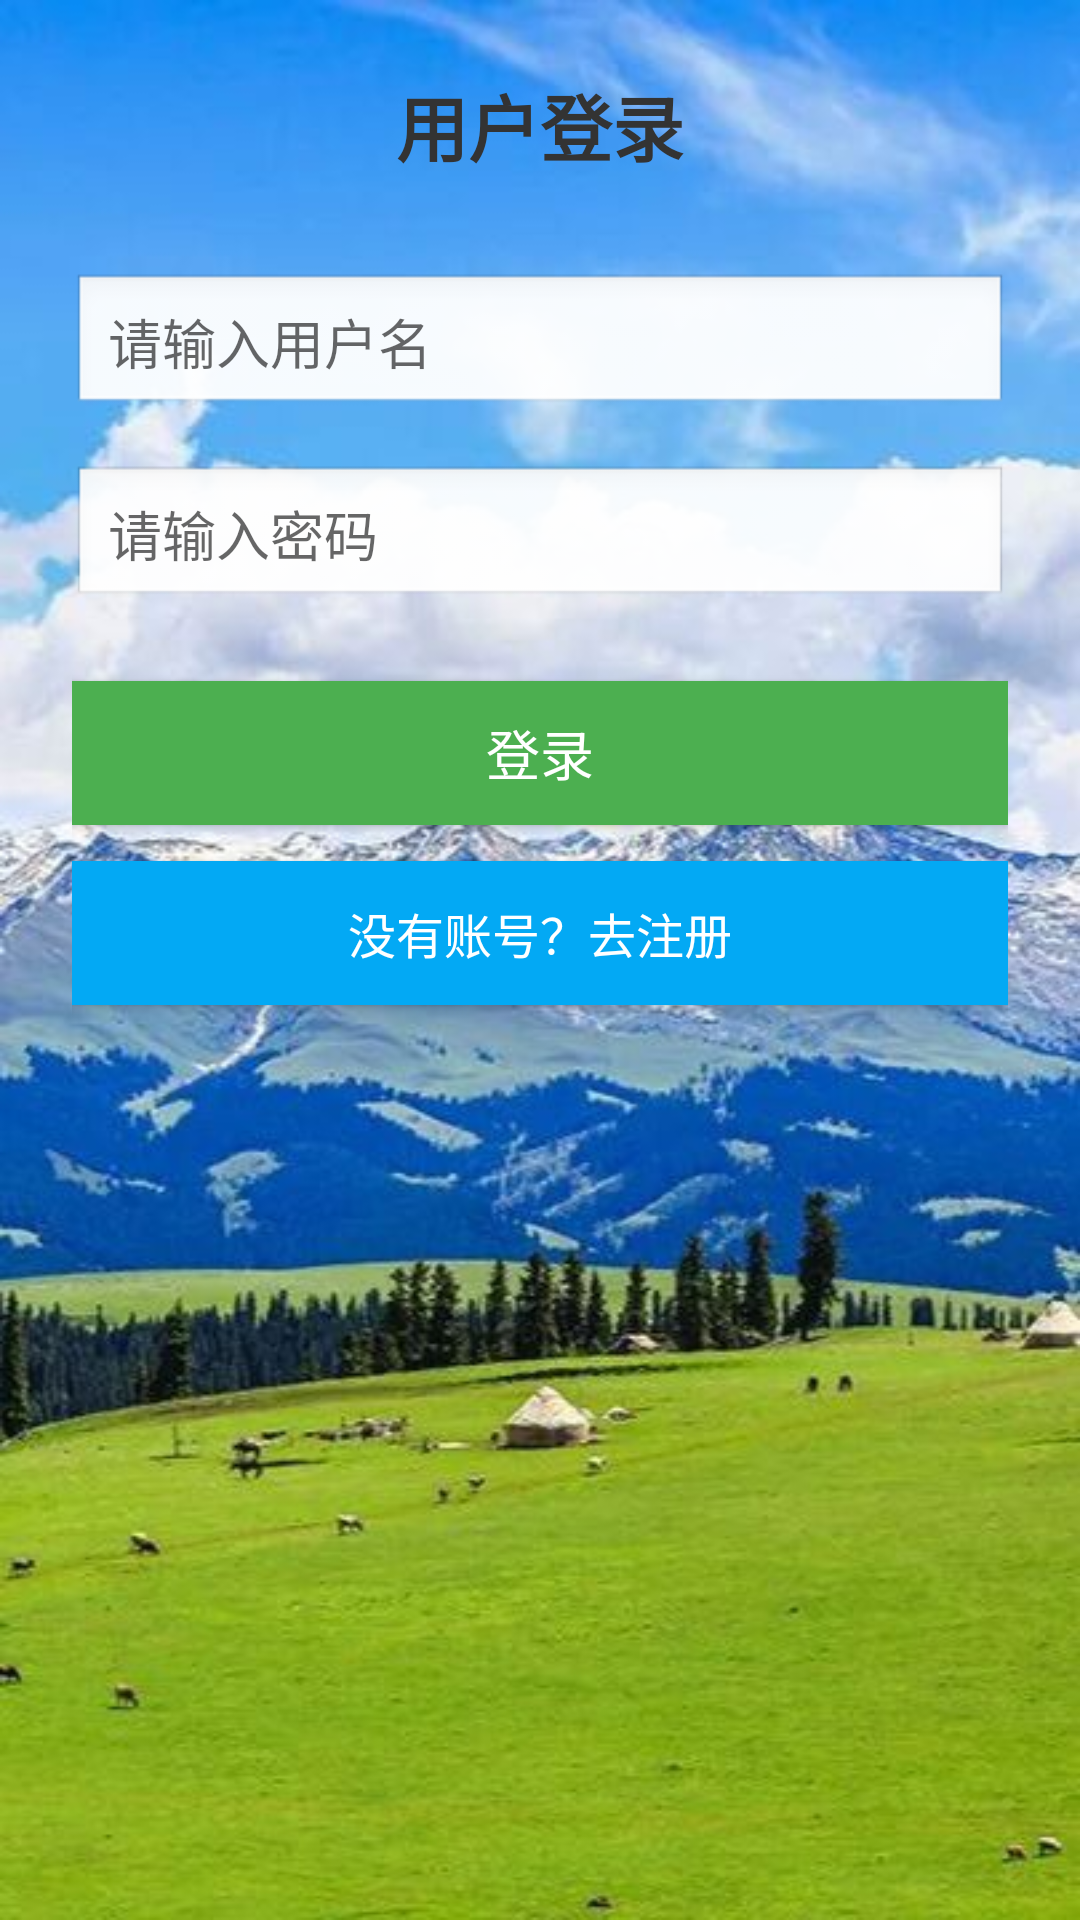

This screen was rendered from an Android layout file. Write that file and the resources it references.
<!-- AndroidManifest.xml: application theme Theme.CampusInfoApp -->
<!-- res/layout/activity_login.xml -->
<?xml version="1.0" encoding="utf-8"?>
<LinearLayout
    xmlns:android="http://schemas.android.com/apk/res/android"
    android:orientation="vertical"
    android:gravity="center_horizontal"
    android:padding="24dp"
    android:background="@drawable/bcn"
    android:layout_width="match_parent"
    android:layout_height="match_parent">



    
    <TextView
        android:text="用户登录"
        android:textSize="24sp"
        android:textStyle="bold"
        android:textColor="#333333"
        android:layout_marginBottom="32dp"
        android:layout_width="wrap_content"
        android:layout_height="wrap_content"/>

    
    <EditText
        android:id="@+id/etUsername"
        android:hint="请输入用户名"
        android:layout_width="match_parent"
        android:layout_height="48dp"
        android:background="@android:drawable/edit_text"
        android:padding="12dp"
        android:textColor="@color/purple_500"
        android:layout_marginBottom="16dp"
        android:inputType="textPersonName"/>

    
    <EditText
        android:id="@+id/etPassword"
        android:hint="请输入密码"
        android:layout_width="match_parent"
        android:layout_height="48dp"
        android:background="@android:drawable/edit_text"
        android:padding="12dp"
        android:textColor="@color/purple_500"
        android:layout_marginBottom="24dp"
        android:inputType="textPassword"/>

    
    <Button
        android:id="@+id/btnLogin"
        android:text="登录"
        android:textSize="18sp"
        android:background="#4CAF50"
        android:textColor="#FFFFFF"
        android:layout_width="match_parent"
        android:layout_height="48dp"
        android:layout_marginBottom="12dp"/>

    
    <Button
        android:id="@+id/btnGoRegister"
        android:text="没有账号？去注册"
        android:textSize="16sp"
        android:background="#03A9F4"
        android:textColor="#FFFFFF"
        android:layout_width="match_parent"
        android:layout_height="48dp"/>
</LinearLayout>
<!-- resources referenced by this layout -->
<resources>
  <color name="purple_500">#6200EE</color>
  <!-- drawable bcn: jpg bitmap (drawable, 49046 bytes) -->
  <style name="Theme.CampusInfoApp" parent="Theme.MaterialComponents.DayNight.NoActionBar">
  
          
          <item name="colorPrimary">@color/purple_500</item>
          <item name="colorPrimaryVariant">@color/purple_700</item>
          <item name="colorOnPrimary">@color/white</item>
  
          
  
          <item name="colorOnSecondary">@color/black</item>
  
          
          <item name="android:statusBarColor" tools:targetApi="l">?attr/colorPrimaryVariant</item>
  
          
          <item name="android:windowBackground">@color/white</item>
          <item name="android:textColorPrimary">@color/black</item>
          <item name="android:textColorSecondary">@color/black</item>
  
          
          <item name="topBarColor">@color/topBarDayColor</item>
  
      </style>
  <color name="purple_700">#3700B3</color>
  <color name="white">#FFFFFF</color>
  <color name="black">#000000</color>
  <color name="topBarDayColor">#6200EE</color>
</resources>
